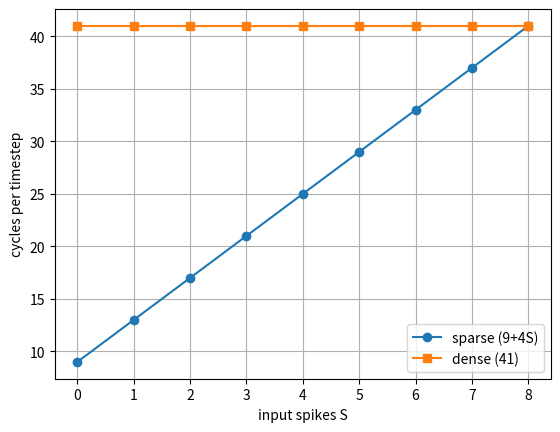

This chart was generated by the following Python code:
# Run on a PC: plots cycles vs S (paste the measured values, or the model's, below).
import matplotlib.pyplot as plt
S = list(range(9))
sparse = [9 + 4 * s for s in S]     # replace with measured values from measure.py
dense = [41] * 9
plt.plot(S, sparse, "o-", label="sparse (9+4S)")
plt.plot(S, dense, "s-", label="dense (41)")
plt.xlabel("input spikes S"); plt.ylabel("cycles per timestep"); plt.legend(); plt.grid(True)
plt.savefig("cycles_vs_sparsity.png", dpi=150)
